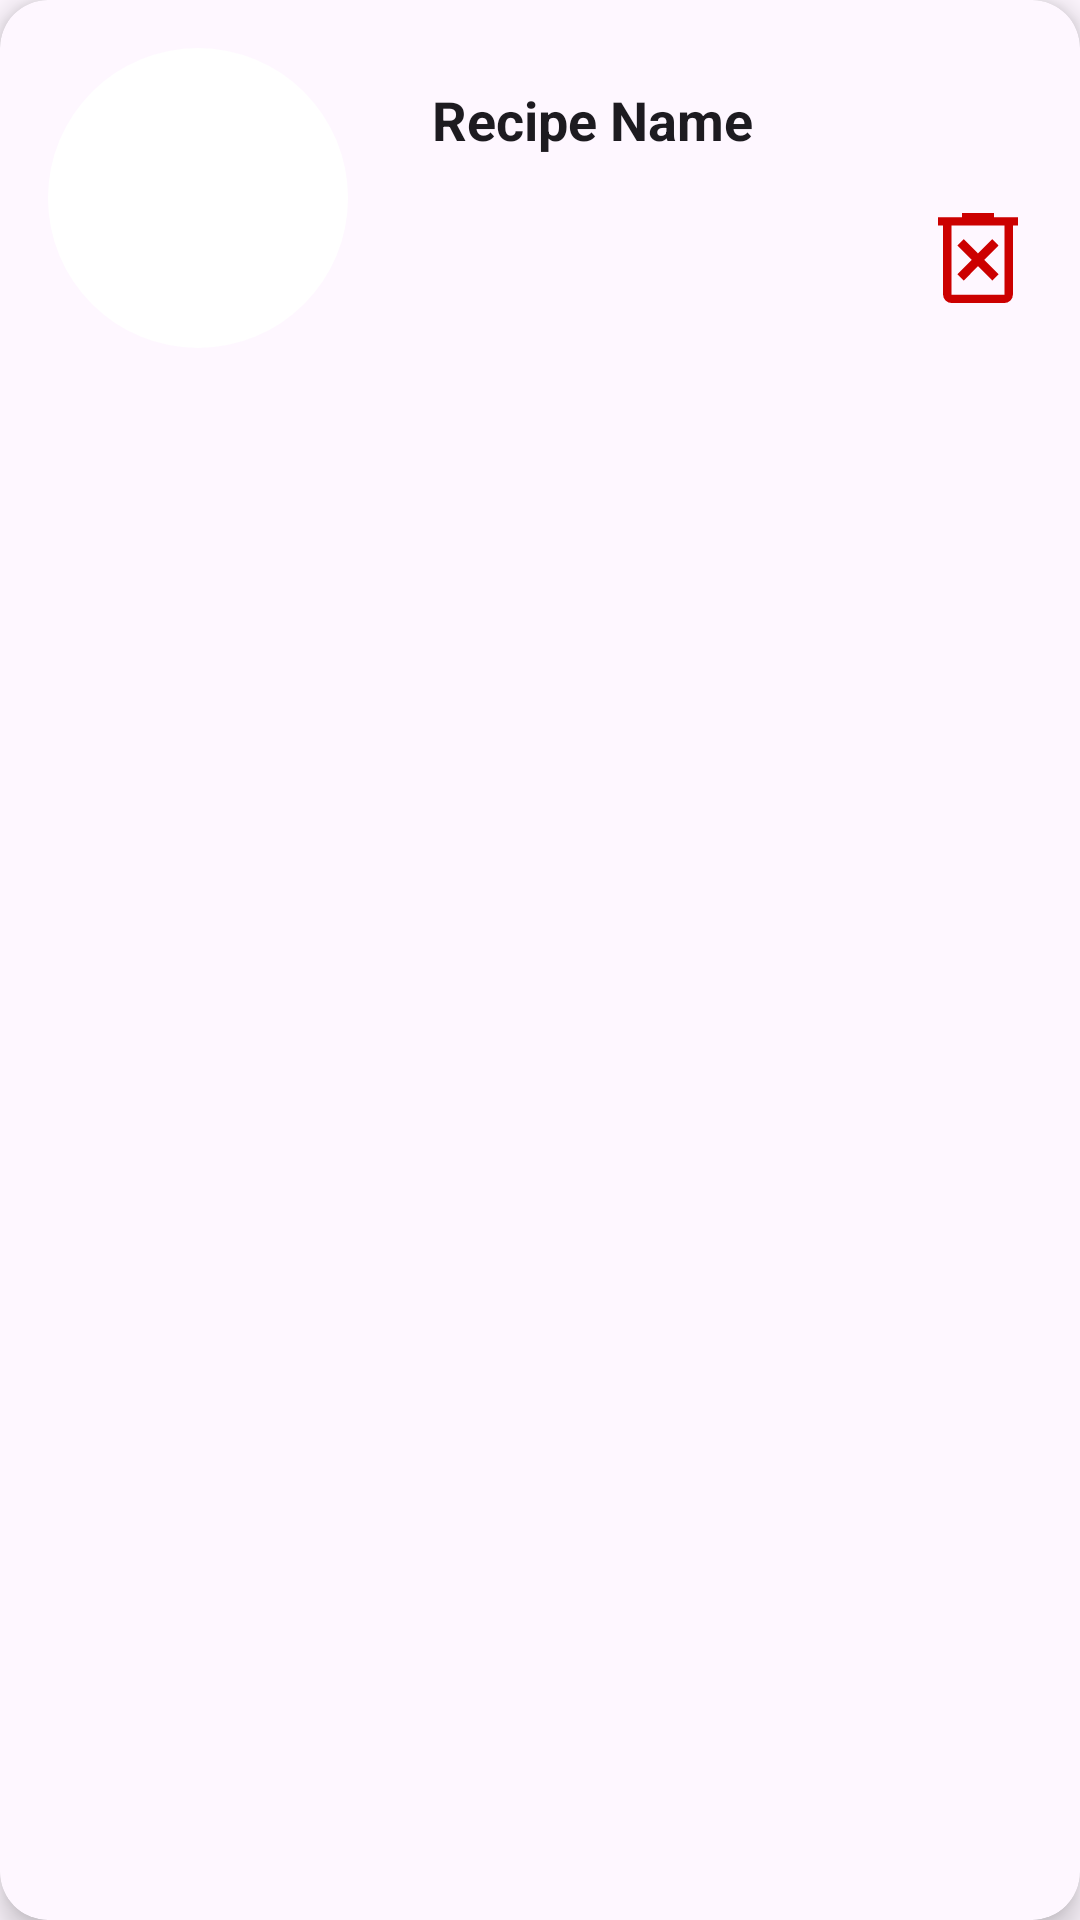

Produce the Android XML layout that renders to this screen, including the resource entries it uses.
<!-- AndroidManifest.xml: application theme Theme.MenuWise -->
<!-- res/layout/favorite.xml -->
<?xml version="1.0" encoding="utf-8"?>
<androidx.cardview.widget.CardView xmlns:android="http://schemas.android.com/apk/res/android"
    xmlns:app="http://schemas.android.com/apk/res-auto"
    android:layout_width="match_parent"
    android:layout_height="wrap_content"
    android:layout_margin="12dp"
    app:cardElevation="6dp"
    app:cardCornerRadius="16dp"
    android:backgroundTint="?attr/colorSurface"
    android:foreground="?attr/selectableItemBackground"
    android:clickable="true"
    android:focusable="true">

    <LinearLayout
        android:layout_width="match_parent"
        android:layout_height="wrap_content"
        android:orientation="horizontal"
        android:padding="16dp"
        android:gravity="center_vertical">

        <ImageView
            android:id="@+id/imageView"
            android:layout_width="100dp"
            android:layout_height="100dp"
            android:scaleType="centerCrop"
            android:layout_marginEnd="16dp"
            android:background="@drawable/circular_image_bg"
            android:contentDescription="@string/recipe_image"
            android:outlineProvider="background" />


        <LinearLayout
            android:layout_width="0dp"
            android:layout_height="wrap_content"
            android:layout_weight="1"
            android:orientation="vertical"
            android:layout_marginStart="12dp">

            <TextView
                android:id="@+id/nameTextView"
                android:layout_width="match_parent"
                android:layout_height="wrap_content"
                android:text="@string/recipe_name"
                android:textSize="18sp"
                android:textStyle="bold"
                android:textColor="?android:textColorPrimary"
                android:maxLines="1"
                android:ellipsize="end" />

            <com.google.android.material.chip.ChipGroup
                android:id="@+id/mealTypeChipGroup"
                android:layout_width="wrap_content"
                android:layout_height="wrap_content"
                android:layout_marginTop="4dp"
                android:layout_marginBottom="4dp"
                app:singleLine="true"
                app:chipSpacing="4dp" />


            <ImageButton
                android:id="@+id/deleteButton"
                android:layout_width="36dp"
                android:layout_height="36dp"
                android:src="@drawable/ic_remove"
                android:background="@android:color/transparent"
                android:contentDescription="@string/remove_from_favorites"
                android:layout_gravity="end"
                android:layout_marginTop="8dp"
                app:tint="@android:color/holo_red_dark" />
        </LinearLayout>
    </LinearLayout>

</androidx.cardview.widget.CardView>
<!-- resources referenced by this layout -->
<resources>
  <!-- drawable circular_image_bg (drawable) -->
  <?xml version="1.0" encoding="utf-8"?>
  <shape xmlns:android="http://schemas.android.com/apk/res/android"
      android:shape="oval">
      <solid android:color="#FFFFFF"/> 
  </shape>
  <!-- drawable ic_remove (drawable) -->
  <vector xmlns:android="http://schemas.android.com/apk/res/android"
      android:width="40dp"
      android:height="40dp"
      android:viewportWidth="960"
      android:viewportHeight="960">
    <path
        android:pathData="m366,660.67 l114,-115.34 114.67,115.34 50,-50.67 -114,-115.33 114,-115.34 -50,-50.66L480,444 366,328.67l-50.67,50.66L430,494.67 315.33,610 366,660.67ZM267.33,840q-27,0 -46.83,-19.83 -19.83,-19.84 -19.83,-46.84L200.67,220L160,220v-66.67h192L352,120h256v33.33h192L800,220h-40.67v553.33q0,27 -19.83,46.84Q719.67,840 692.67,840L267.33,840ZM692.67,220L267.33,220v553.33h425.34L692.67,220ZM267.33,220v553.33L267.33,220Z"
        android:fillColor="#e3e3e3"/>
  </vector>
  <string name="recipe_image">Recipe Image</string>
  <string name="recipe_name">Recipe Name</string>
  <string name="remove_from_favorites">Remove From Favorites</string>
  <style name="Theme.MenuWise" parent="Base.Theme.MenuWise" />
  <style name="Base.Theme.MenuWise" parent="Theme.Material3.DayNight.NoActionBar">
          
          <item name="colorPrimary">@color/colorPrimary</item>
          <item name="colorPrimaryVariant">@color/colorPrimaryVariant</item>
          <item name="colorOnPrimary">@color/colorOnPrimary</item>
  
          
          <item name="colorSecondary">@color/colorPrimary</item>
      </style>
  <color name="colorPrimary">#DE412E</color>
  <color name="colorPrimaryVariant">#B23224</color>
  <color name="colorOnPrimary">#FFFFFF</color>
</resources>
